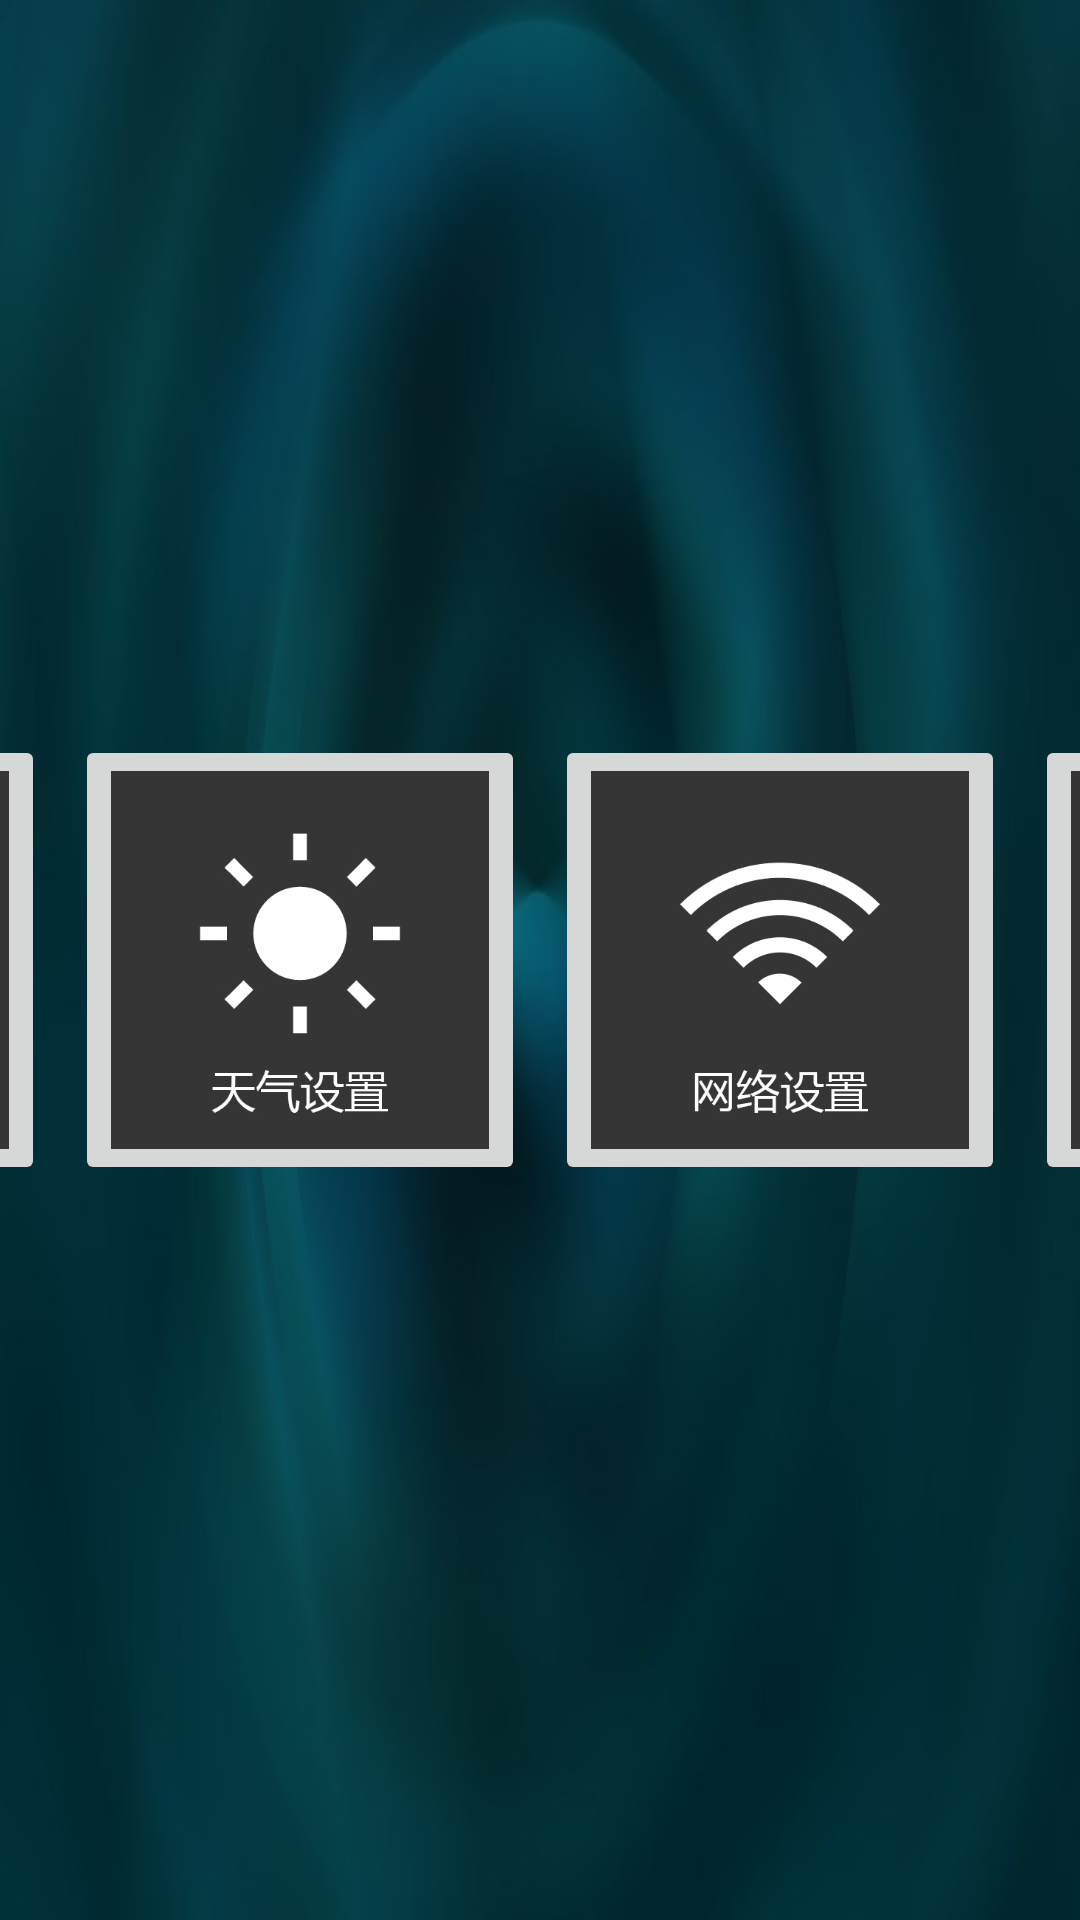

Reconstruct the res/layout file that produces this screen, plus the resources it refers to.
<!-- AndroidManifest.xml: fallback theme Theme.MaterialComponents.DayNight.NoActionBar -->
<!-- res/layout/shortcut_menu.xml -->
<?xml version="1.0" encoding="utf-8"?>

<LinearLayout xmlns:android="http://schemas.android.com/apk/res/android"
    android:layout_width="match_parent"
    android:layout_height="150dp"
    android:orientation="horizontal" 
    android:gravity="center"
    android:id="@+id/content_root"
    android:background="@drawable/background1"
    >


    <ImageButton
        android:id="@+id/button1"
        android:layout_width="150dp"
        android:layout_height="150dp"
        android:text="wallpaper" 
        android:scaleType="fitCenter"
        android:src="@drawable/set_1"/>

    <ImageButton
        android:id="@+id/button2"
        android:layout_width="150dp"
        android:layout_height="150dp"
        android:layout_marginLeft="10dp"
        android:text="Weather"
        android:scaleType="fitCenter"
        android:src="@drawable/set_2" />

    <ImageButton
        android:id="@+id/button3"
        android:layout_width="150dp"
        android:layout_height="150dp"
        android:layout_marginLeft="10dp"
        android:text="On boot" 
        android:scaleType="fitCenter"
        android:src="@drawable/set_3"/>

    <ImageButton
        android:id="@+id/button4"
        android:layout_marginLeft="10dp"
        android:layout_width="150dp"
        android:layout_height="150dp"
        android:text="Sweeper"
        android:scaleType="fitCenter"
        android:src="@drawable/set_4" />

</LinearLayout>
<!-- resources referenced by this layout -->
<resources>
  <!-- drawable background1: jpg bitmap (drawable-hdpi, 24067 bytes) -->
  <!-- drawable set_1: jpg bitmap (drawable-hdpi, 64474 bytes) -->
  <!-- drawable set_2: jpg bitmap (drawable-hdpi, 59786 bytes) -->
  <!-- drawable set_3: jpg bitmap (drawable-hdpi, 67139 bytes) -->
  <!-- drawable set_4: jpg bitmap (drawable-hdpi, 71844 bytes) -->
</resources>
